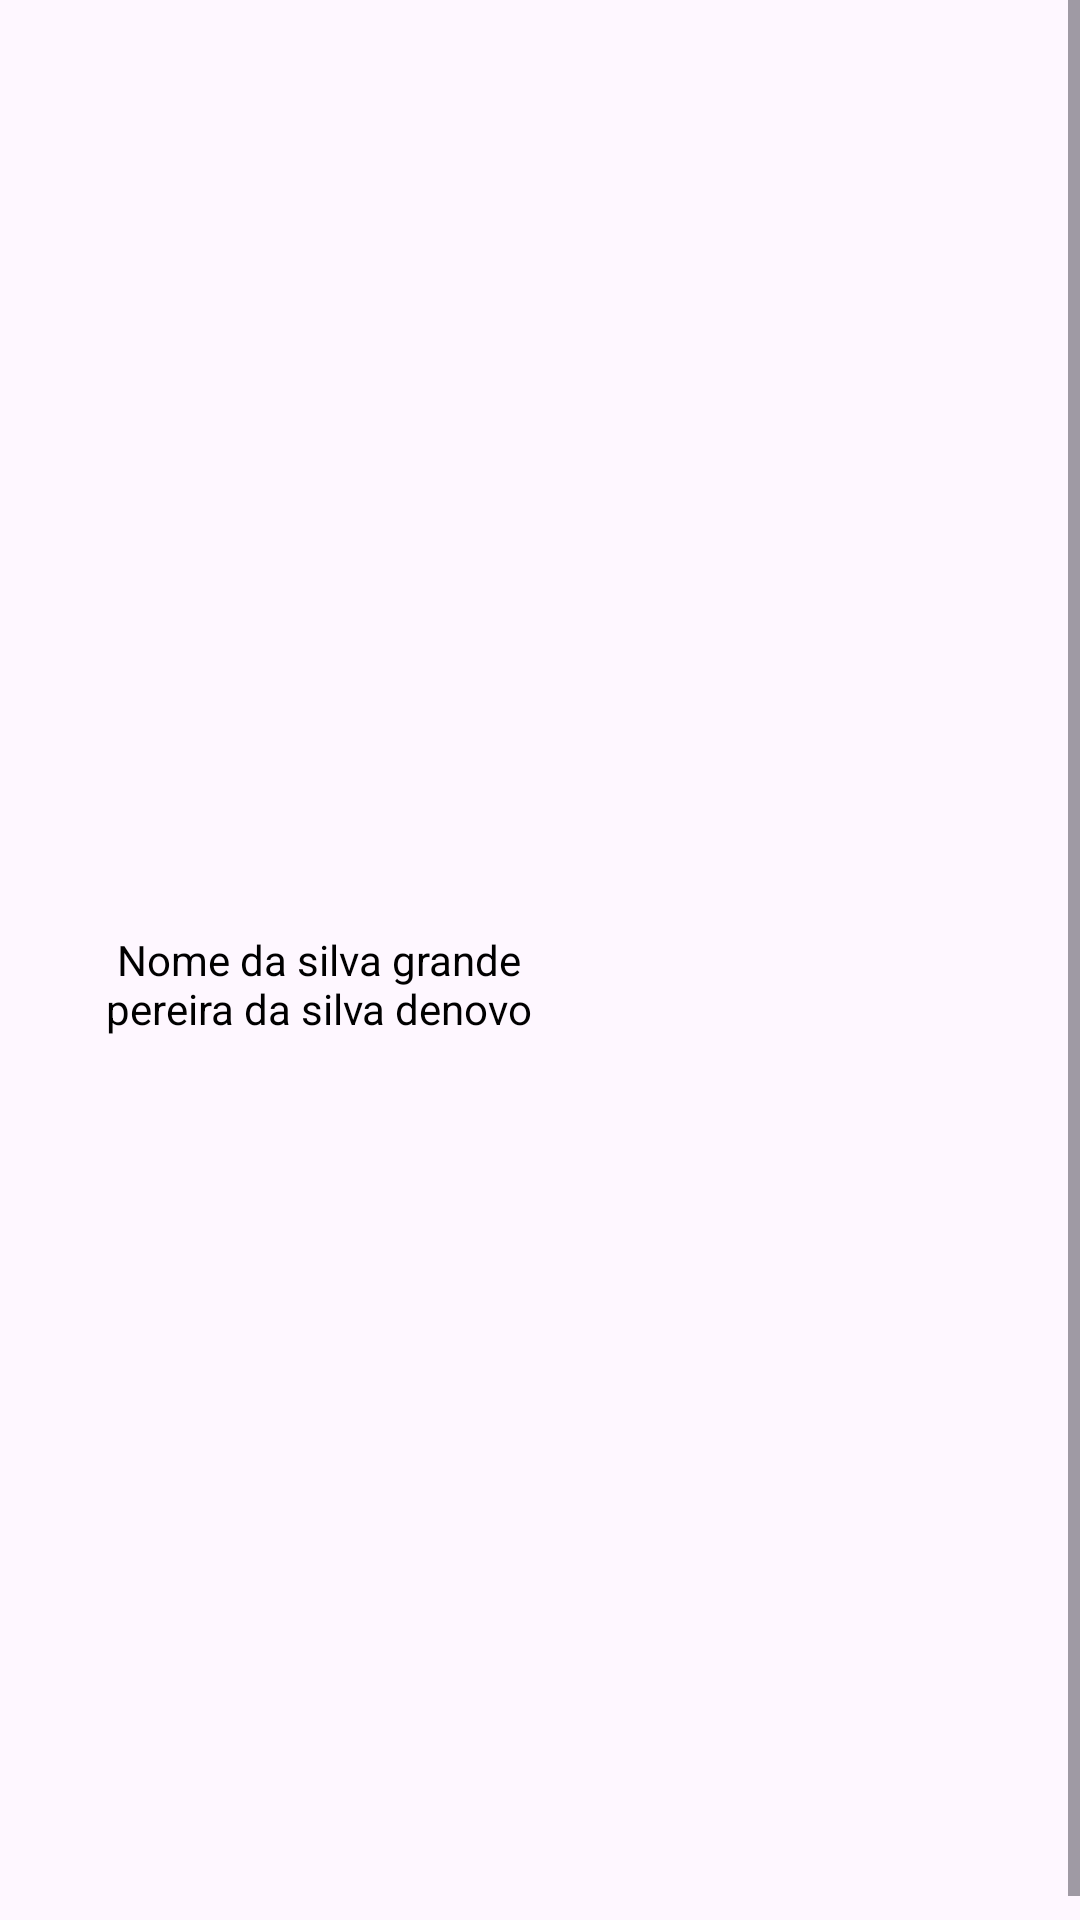

Produce the Android XML layout that renders to this screen, including the resource entries it uses.
<!-- AndroidManifest.xml: application theme Theme.ChekList -->
<!-- res/layout/layout_usuario.xml -->
<?xml version="1.0" encoding="utf-8"?>
<ScrollView xmlns:android="http://schemas.android.com/apk/res/android"
    android:layout_width="match_parent"
    android:layout_height="wrap_content"
    android:fillViewport="true">

    <LinearLayout
        android:layout_width="match_parent"
        android:layout_height="match_parent"
        android:layout_margin="8dp"
        android:orientation="horizontal"
        android:padding="16dp">

        <TextView
            android:id="@+id/nome_usuario_text"
            android:layout_width="match_parent"
            android:layout_height="match_parent"
            android:layout_gravity="center"
            android:layout_weight="1"
            android:gravity="center"
            android:text="Nome da silva grande pereira da silva denovo"
            android:textColor="#000000" />

        <androidx.recyclerview.widget.RecyclerView
            android:id="@+id/check_recycler"
            android:layout_width="match_parent"
            android:layout_height="wrap_content"
            android:layout_weight="1"
            android:visibility="visible" />

    </LinearLayout>
</ScrollView>
<!-- resources referenced by this layout -->
<resources>
  <style name="Theme.ChekList" parent="Base.Theme.ChekList" />
  <style name="Base.Theme.ChekList" parent="Theme.Material3.DayNight.NoActionBar">
          
          
      </style>
</resources>
